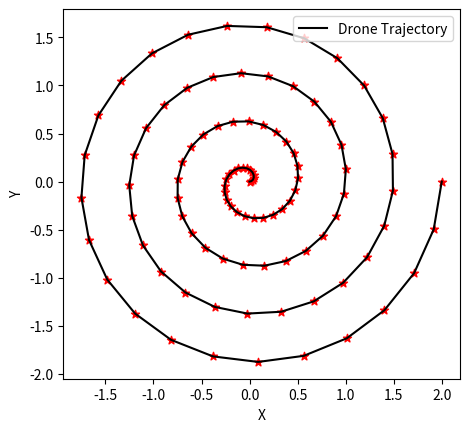
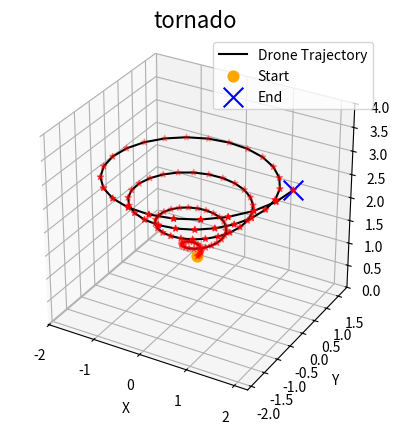

Write Python code to recreate these figures, in order. (Note: this script raises an exception after producing the figures.)
import matplotlib.pyplot as plt
import csv
import numpy as np


def generate_tornado_points(num_points):
    theta = np.linspace(-4*np.pi, 4*np.pi, num_points)
    r = np.linspace(0, 2, num_points)
    z = r+1
    x = r*np.cos(theta)
    y = r*np.sin(theta)
    
    return x, y, z


def save_to_csv(x, y, z, filename='isaacgymenvs/tasks/trajectory/tornado.csv'):
    with open(filename, mode='w', newline='') as csvfile:
        writer = csv.writer(csvfile)
        writer.writerow(['X', 'Y', 'Z'])
        for xi, yi, zi in zip(x, y, z):
            writer.writerow([round(xi, 3), round(yi, 3), round(zi, 3)])
            
            
def plot_2d_trajectory(x, y):
    fig = plt.figure()
    ax = fig.add_subplot(111)
    ax.plot(x, y, c='black', label='Drone Trajectory')
    ax.scatter(x, y, c='red', marker='*')
    ax.set_xlabel('X')
    ax.set_ylabel('Y')
    ax.set_aspect('equal')
    ax.legend()
    plt.show()


def plot_3d_trajectory(x, y, z):
    fig = plt.figure()
    ax = fig.add_subplot(111, projection='3d')
    ax.plot(x, y, z, c = 'black', label='Drone Trajectory')
    ax.scatter(x, y, z, c='red', marker='*')
    ax.scatter(x[0], y[0], z[0], c='orange', marker='o', s = 60, label='Start')
    ax.scatter(x[-1], y[-1], z[-1], c='blue', marker='x', s = 200, label='End')
    ax.set_zlim(0,4)
    ax.set_aspect('equal') 
    ax.set_xlabel('X')
    ax.set_ylabel('Y')
    ax.set_zlabel('Z')
    ax.set_title('tornado', fontsize=16)
    ax.legend()
    plt.savefig('isaacgymenvs/tasks/trajectory/figure/tornado.png', dpi=600)
    plt.show()


num_points = 100
x, y, z = generate_tornado_points(num_points)

plot_2d_trajectory(x, y)
plot_3d_trajectory(x, y, z)

save_to_csv(x, y, z)
